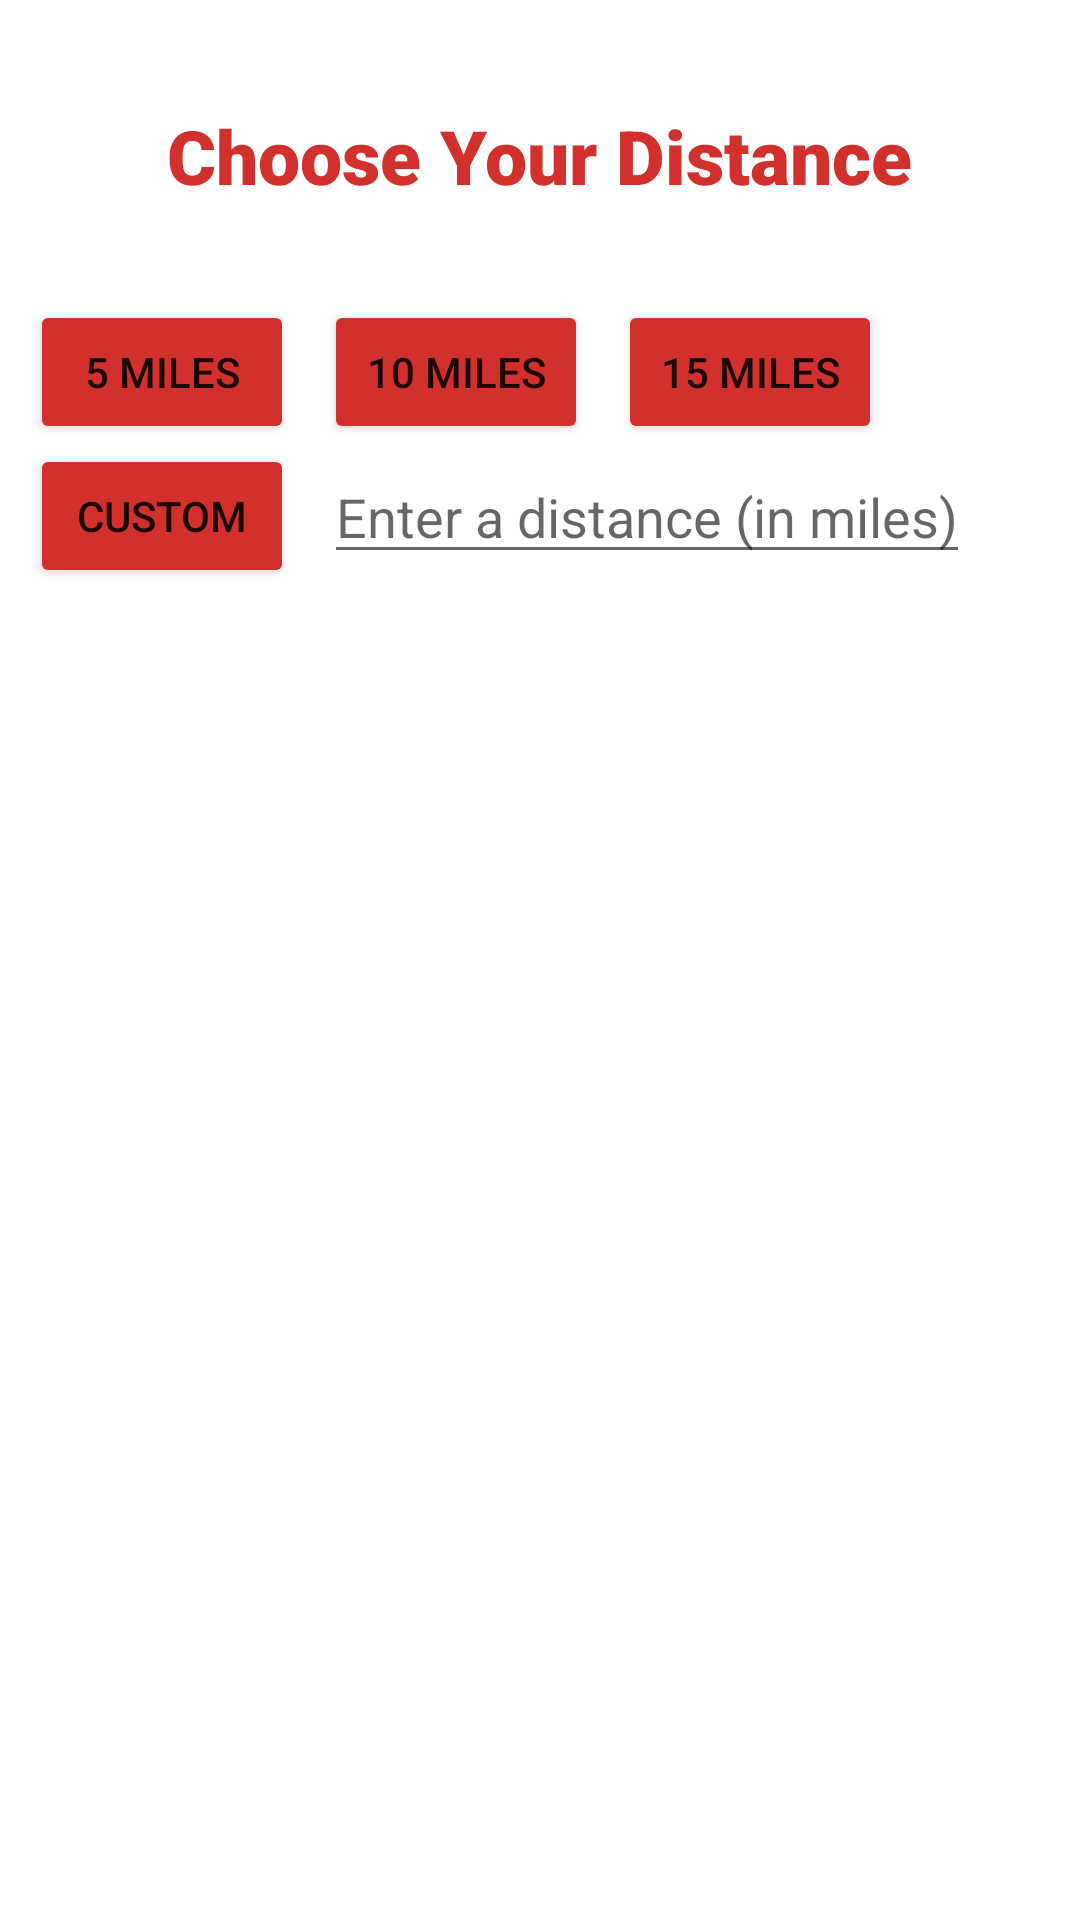

Here is an Android app screen rendered from its layout file. Give the layout XML and the strings, colors and styles it references.
<!-- AndroidManifest.xml: application theme Theme.RestaurantGenerator -->
<!-- res/layout/my_alert_dialog.xml -->
<?xml version="1.0" encoding="utf-8"?>
<androidx.constraintlayout.widget.ConstraintLayout xmlns:android="http://schemas.android.com/apk/res/android"
    xmlns:tools="http://schemas.android.com/tools"
    android:layout_width="match_parent"
    android:layout_height="match_parent"
    xmlns:app="http://schemas.android.com/apk/res-auto"
    >

    <RelativeLayout
        android:layout_width="match_parent"
        android:layout_height="250dp"
        app:layout_constraintEnd_toEndOf="parent"
        app:layout_constraintStart_toStartOf="parent"
        android:orientation="vertical"
        tools:ignore="MissingConstraints">

        <TextView
            android:layout_width="wrap_content"
            android:layout_height="wrap_content"
            android:layout_alignParentTop="true"
            android:layout_centerHorizontal="true"
            android:layout_marginLeft="5dp"
            android:layout_marginTop="35dp"
            android:layout_marginRight="5dp"
            android:fontFamily="sans-serif-black"
            android:text="@string/alert_textView"
            android:textColor="@color/colorComplimenttwo"
            android:textSize="25dp"
            android:textStyle="bold" />

        <Button
            android:id="@+id/button1"
            android:layout_width="wrap_content"
            android:layout_height="wrap_content"
            android:layout_marginLeft="10dp"
            android:layout_marginTop="100dp"
            android:backgroundTint="@color/colorComplimenttwo"
            android:text="@string/alert_button_1" />

        <Button
            android:id="@+id/button2"
            android:layout_width="wrap_content"
            android:layout_height="wrap_content"
            android:layout_marginLeft="10dp"
            android:layout_marginTop="100dp"
            android:layout_marginRight="5dp"
            android:layout_toRightOf="@+id/button1"
            android:backgroundTint="@color/colorComplimenttwo"
            android:text="@string/alert_button_2" />

        <Button
            android:id="@+id/button3"
            android:layout_width="wrap_content"
            android:layout_height="wrap_content"
            android:layout_marginLeft="5dp"
            android:layout_marginTop="100dp"
            android:layout_marginRight="5dp"
            android:layout_toRightOf="@+id/button2"
            android:backgroundTint="@color/colorComplimenttwo"
            android:text="@string/alert_button_3" />

        <Button
            android:id="@+id/buttonCustom"
            android:layout_width="wrap_content"
            android:layout_height="wrap_content"
            android:layout_below="@+id/button1"
            android:layout_marginLeft="10dp"
            android:layout_marginRight="5dp"
            android:backgroundTint="@color/colorComplimenttwo"
            android:text="@string/alert_button_custom" />

        <EditText
            android:id="@+id/edittext_id"
            android:layout_width="wrap_content"
            android:layout_height="wrap_content"
            android:hint="@string/alert_editText"
            android:layout_toRightOf="@+id/buttonCustom"
            android:layout_marginRight="5dp"
            android:layout_marginLeft="5dp"
            android:layout_marginTop="150dp"/>

    </RelativeLayout>

</androidx.constraintlayout.widget.ConstraintLayout>
<!-- resources referenced by this layout -->
<resources>
  <color name="colorComplimenttwo">#D2302D</color>
  <string name="alert_button_1">5 Miles</string>
  <string name="alert_button_2">10 Miles</string>
  <string name="alert_button_3">15 Miles</string>
  <string name="alert_button_custom">Custom</string>
  <string name="alert_editText">Enter a distance (in miles)</string>
  <string name="alert_textView">Choose Your Distance</string>
  <style name="Theme.RestaurantGenerator" parent="Theme.MaterialComponents.DayNight.DarkActionBar">
          
          <item name="colorPrimary">@color/colorComplimenttwo</item>
          <item name="colorPrimaryVariant">@color/purple_700</item>
          <item name="colorOnPrimary">@color/white</item>
          
          <item name="colorSecondary">@color/teal_200</item>
          <item name="colorSecondaryVariant">@color/teal_700</item>
          <item name="colorOnSecondary">@color/black</item>
          
          <item name="android:statusBarColor" tools:targetApi="l">?attr/colorPrimaryVariant</item>
          
      </style>
  <color name="purple_700">#FF3700B3</color>
  <color name="white">#FFFFFFFF</color>
  <color name="teal_200">#FF03DAC5</color>
  <color name="teal_700">#FF018786</color>
  <color name="black">#FF000000</color>
</resources>
